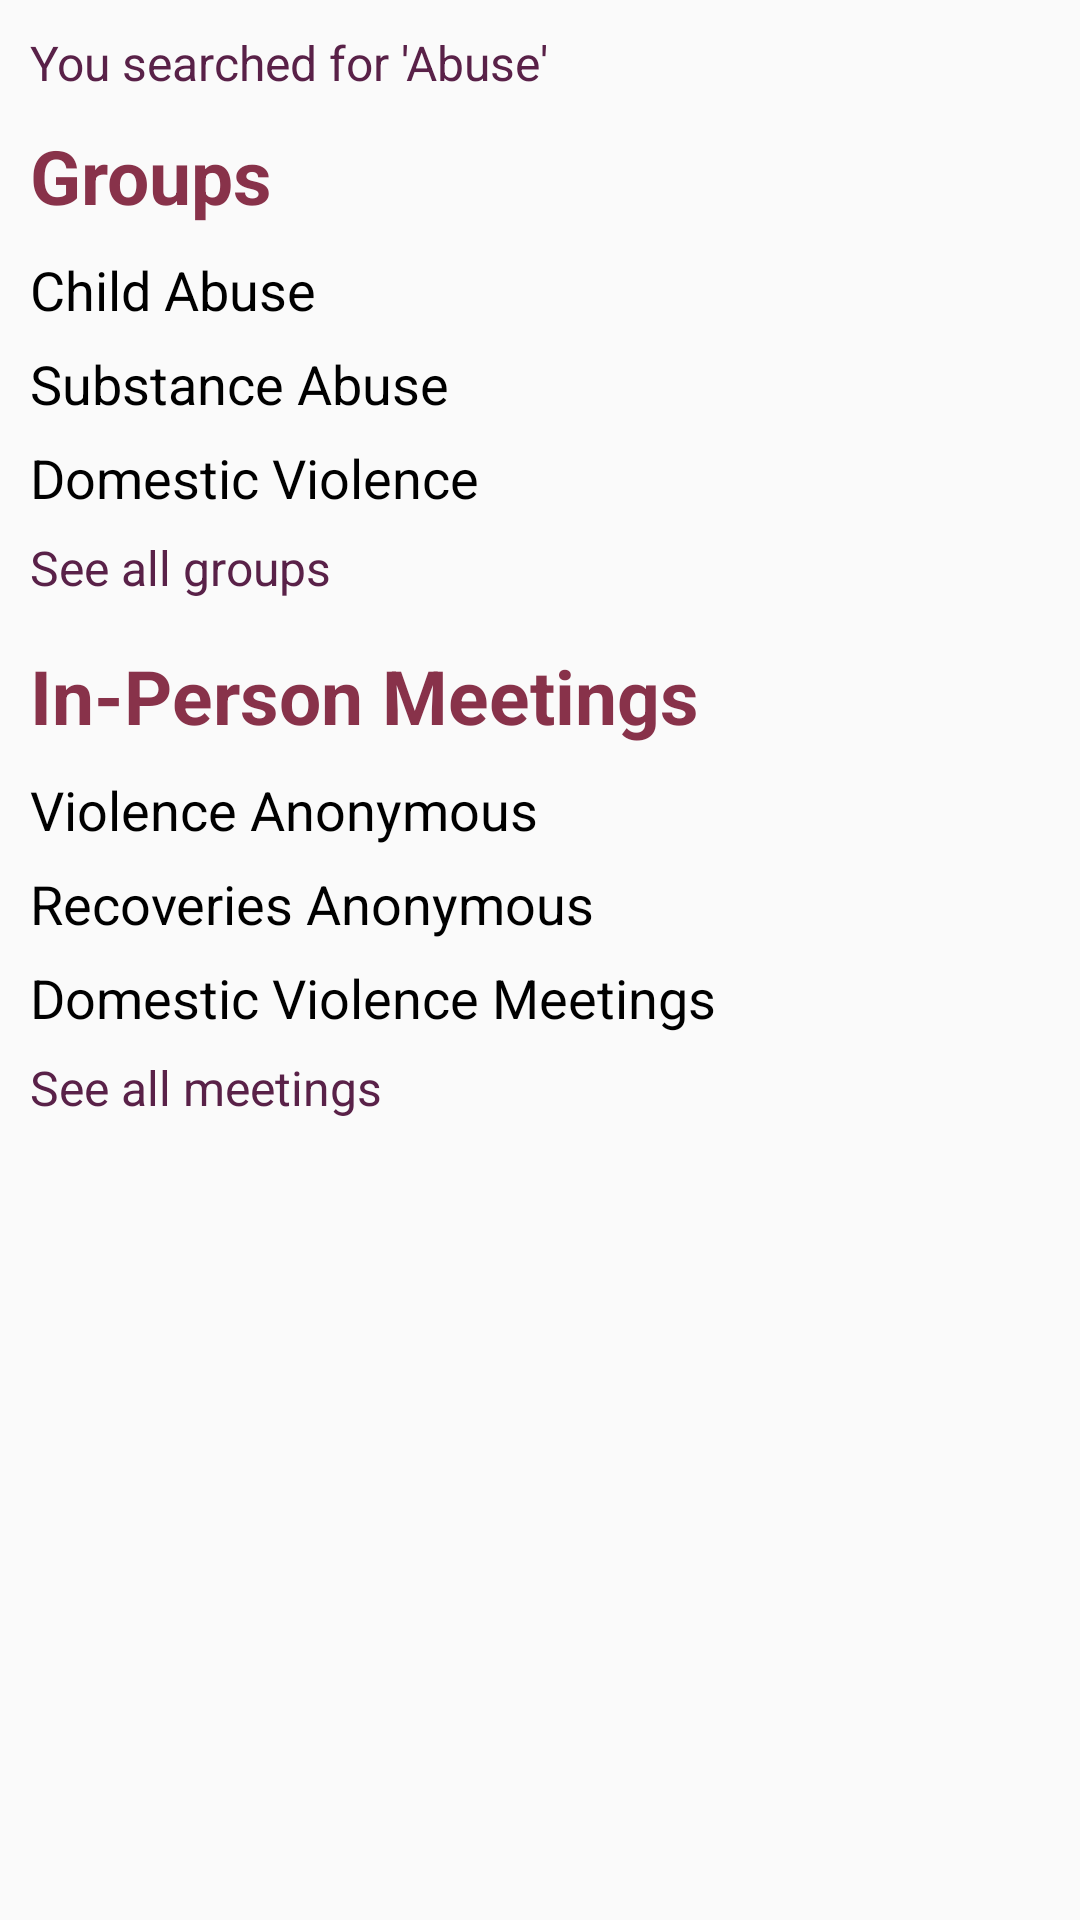

Produce the Android XML layout that renders to this screen, including the resource entries it uses.
<!-- AndroidManifest.xml: application theme AppTheme -->
<!-- res/layout/activity_search_results.xml -->
<?xml version="1.0" encoding="utf-8"?>
<android.support.constraint.ConstraintLayout xmlns:android="http://schemas.android.com/apk/res/android"
    xmlns:app="http://schemas.android.com/apk/res-auto"
    xmlns:tools="http://schemas.android.com/tools"
    android:layout_width="match_parent"
    android:layout_height="match_parent"
    tools:context="com.forrestfan.beam.SearchResults">
    <LinearLayout
        android:layout_width="match_parent"
        android:layout_height="match_parent"
        android:orientation="vertical"
        android:padding="10dp">
        <TextView
            android:layout_width="match_parent"
            android:layout_height="wrap_content"
            android:text="You searched for 'Abuse'"
            android:textSize="16sp"
            android:layout_marginBottom="10dp"
            android:textColor="@color/colorPrimaryDark"/>
        <TextView
        android:layout_width="match_parent"
        android:layout_height="wrap_content"
        android:text="Groups"
        android:textSize="25sp"
        android:textStyle="bold"
        android:textColor="@color/colorPrimary"
        android:layout_marginBottom="9dp"/>
        <TextView
            android:layout_width="match_parent"
            android:layout_height="wrap_content"
            android:text="Child Abuse"
            android:textColor="@color/black"
            android:textSize="18sp"
            android:layout_marginBottom="7dp"
            android:id="@+id/child_abuse"/>
        <TextView
            android:layout_width="match_parent"
            android:layout_height="wrap_content"
            android:text="Substance Abuse"
            android:textColor="@color/black"
            android:textSize="18sp"
            android:layout_marginBottom="7dp"/>
        <TextView
            android:layout_width="match_parent"
            android:layout_height="wrap_content"
            android:text="Domestic Violence"
            android:textColor="@color/black"
            android:textSize="18sp"
            android:layout_marginBottom="7dp"/>
        <TextView
            android:layout_width="match_parent"
            android:layout_height="wrap_content"
            android:text="See all groups"
            android:textColor="@color/colorPrimaryDark"
            android:textSize="16sp"
            android:layout_marginBottom="15dp"
            android:id="@+id/all_groups"/>
        <TextView
            android:layout_width="match_parent"
            android:layout_height="wrap_content"
            android:text="In-Person Meetings"
            android:textSize="25sp"
            android:textStyle="bold"
            android:textColor="@color/colorPrimary"
            android:layout_marginBottom="9dp"/>
        <TextView
            android:layout_width="match_parent"
            android:layout_height="wrap_content"
            android:text="Violence Anonymous"
            android:textColor="@color/black"
            android:textSize="18sp"
            android:layout_marginBottom="7dp"/>
        <TextView
            android:layout_width="match_parent"
            android:layout_height="wrap_content"
            android:text="Recoveries Anonymous"
            android:textColor="@color/black"
            android:textSize="18sp"
            android:layout_marginBottom="7dp"/>
        <TextView
            android:layout_width="match_parent"
            android:layout_height="wrap_content"
            android:text="Domestic Violence Meetings"
            android:textColor="@color/black"
            android:textSize="18sp"
            android:layout_marginBottom="7dp"/>
        <TextView
            android:layout_width="match_parent"
            android:layout_height="wrap_content"
            android:text="See all meetings"
            android:textColor="@color/colorPrimaryDark"
            android:textSize="16sp"
            android:layout_marginBottom="7dp"/>
    </LinearLayout>
</android.support.constraint.ConstraintLayout>
<!-- resources referenced by this layout -->
<resources>
  <color name="black">#000000</color>
  <color name="colorPrimary">#88324A</color>
  <color name="colorPrimaryDark">#592148</color>
  <style name="AppTheme" parent="Theme.AppCompat.Light.DarkActionBar">
          
          <item name="colorPrimary">@color/colorPrimary</item>
          <item name="colorPrimaryDark">@color/colorPrimaryDark</item>
          <item name="colorAccent">@color/colorAccent</item>
      </style>
  <color name="colorAccent">#FF4081</color>
</resources>
